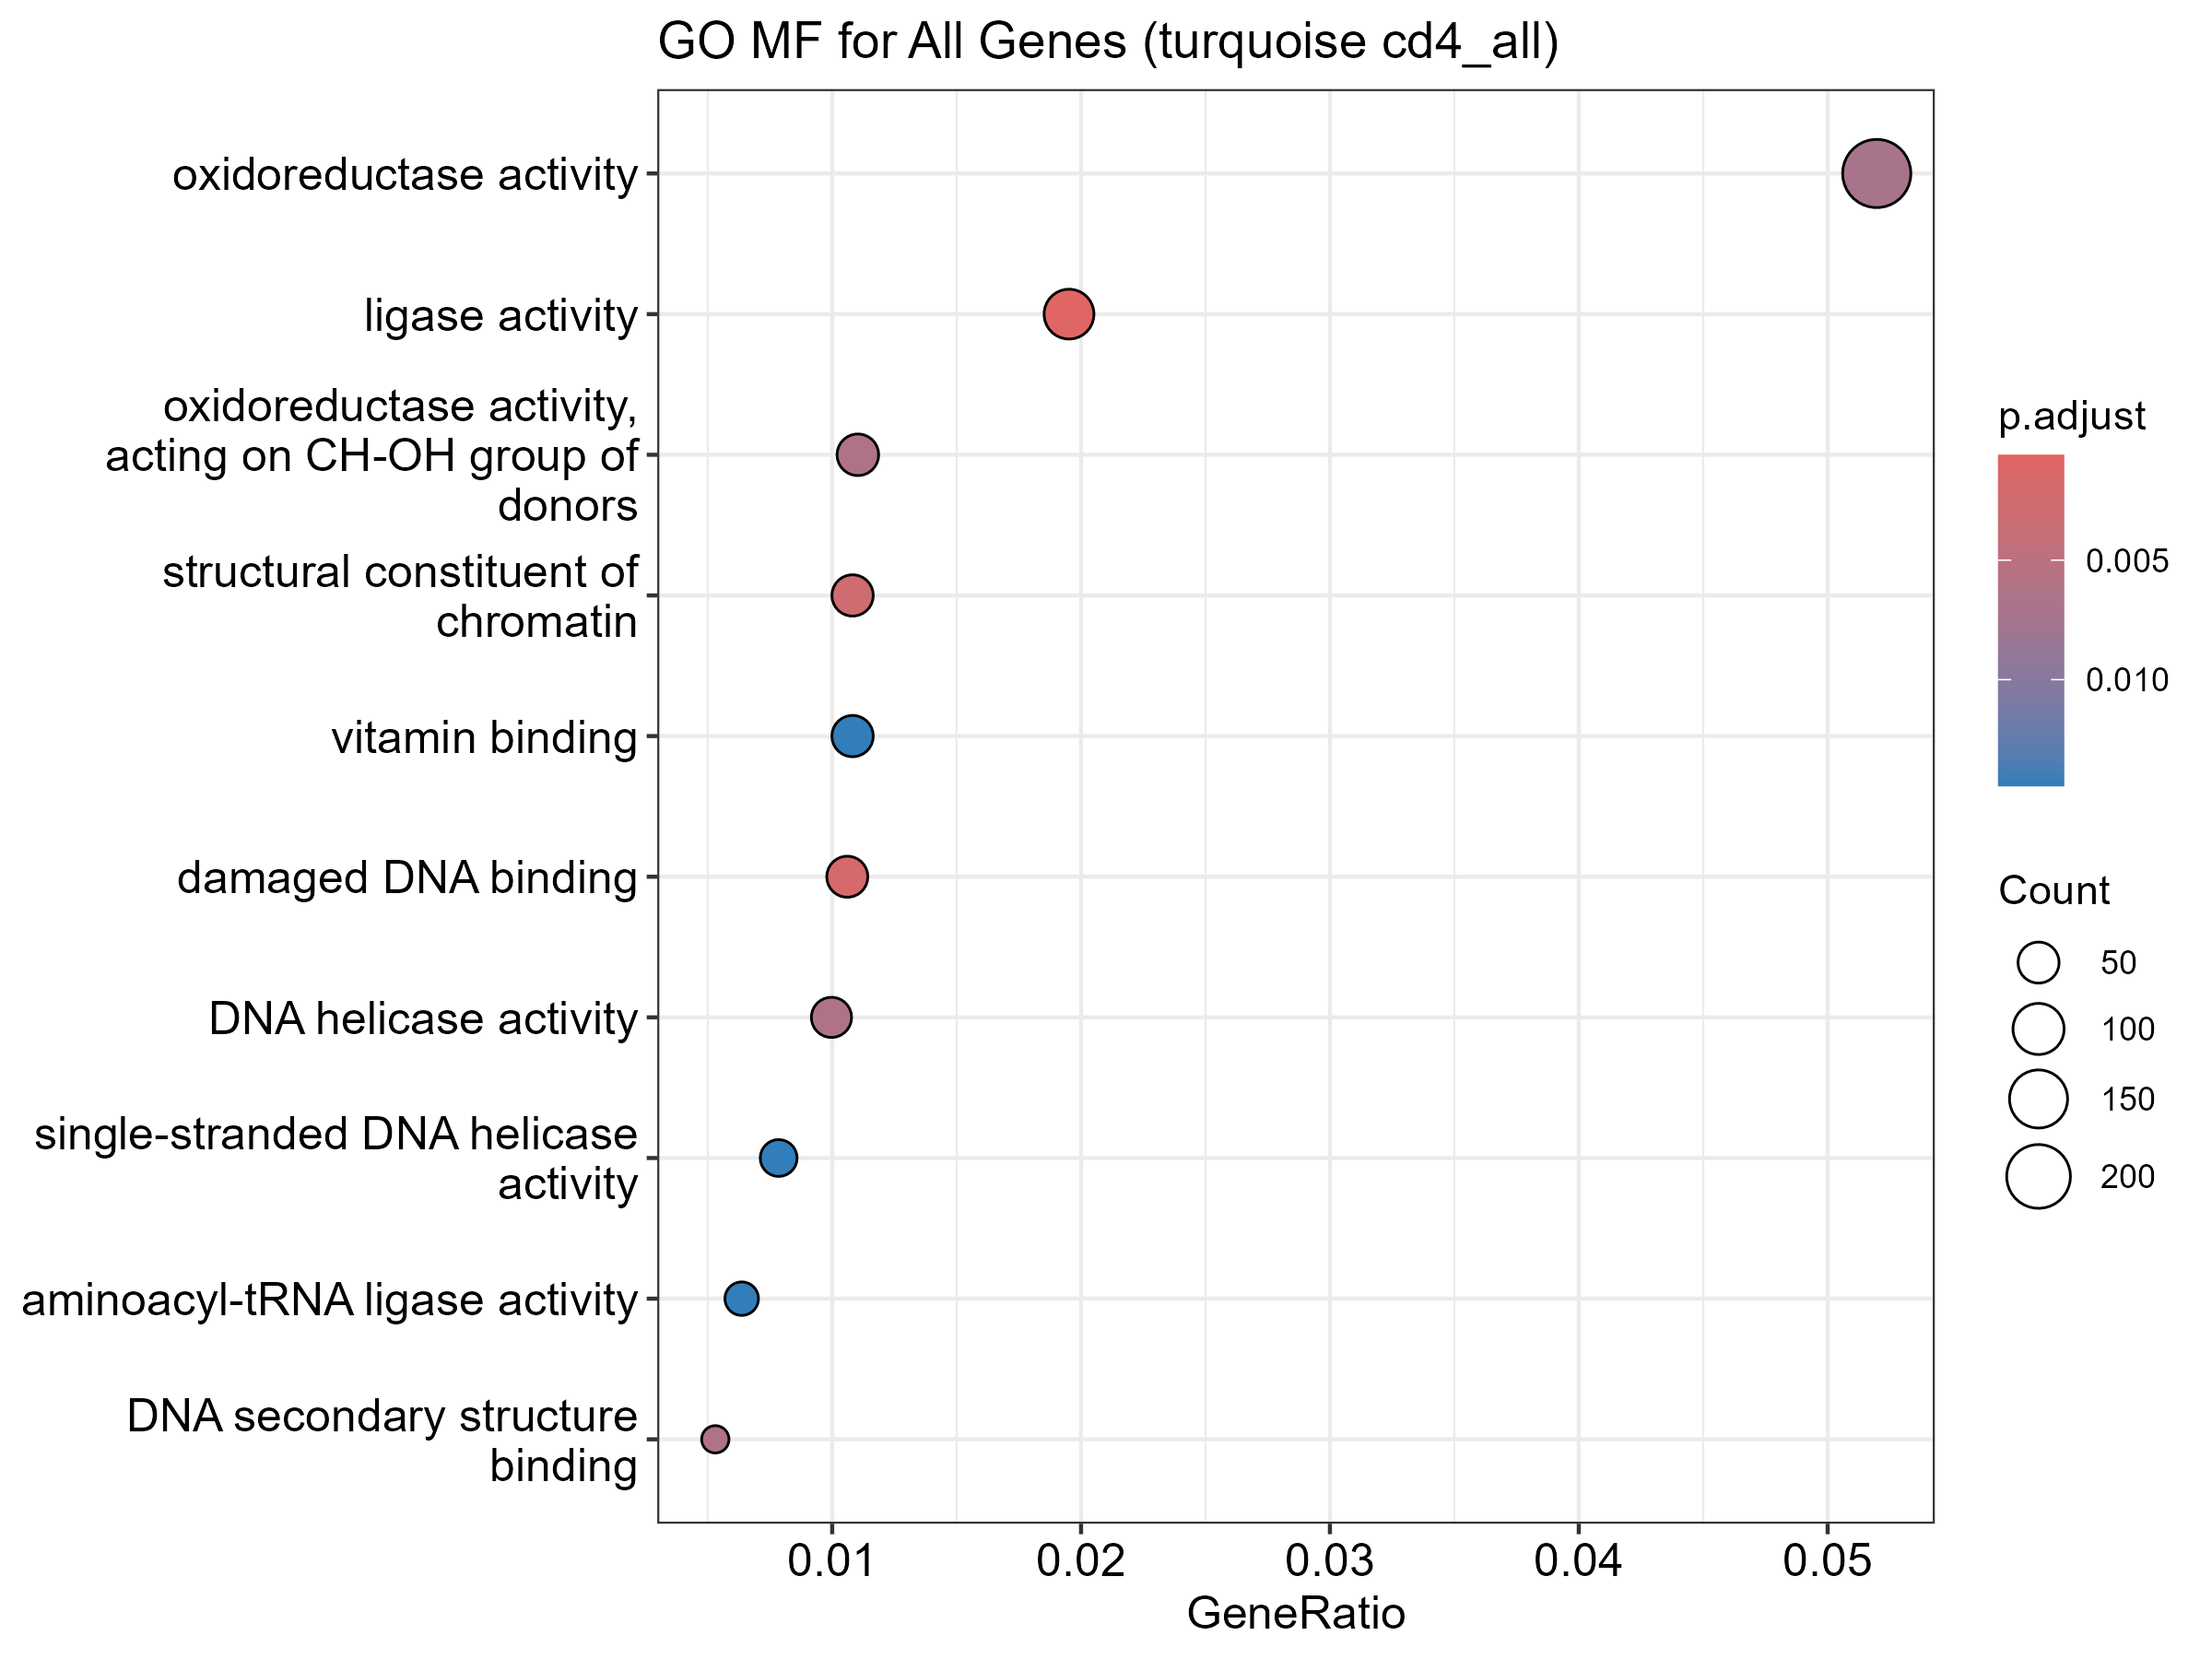

Data behind this chart, as committed beside it:
ID, Description, GeneRatio, BgRatio, RichFactor, FoldEnrichment, zScore, pvalue, p.adjust, qvalue, geneID, Count
GO:0016874, ligase activity, 92/4714, 142/10643, 0.6479, 1.463, 4.95, 5.95328014216745e-07, 0.0006043, 0.0005772, LARS2/SARS1/UBA6/ADSS2/GATB/KARS1/IARS2/…, 92
GO:0003684, damaged DNA binding, 50/4714, 70/10643, 0.7143, 1.613, 4.586, 3.72223499596431e-06, 0.001889, 0.001804, CREBBP/BRCA1/PNKP/POLQ/POLD1/NTHL1/TP53B…, 50
GO:0030527, structural constituent of chromatin, 51/4714, 73/10643, 0.6986, 1.577, 4.413, 8.40541050027842e-06, 0.002844, 0.002716, H2BC11/HMGA1/H4C8/H2AZ1/H2AC6/H2BC4/H2AC…, 51
GO:0003678, DNA helicase activity, 47/4714, 68/10643, 0.6912, 1.56, 4.134, 2.94929182706641e-05, 0.006288, 0.006006, DDX11/MRE11/RFC2/RAD51/POLQ/MCM2/MCM6/XR…, 47
GO:0016614, oxidoreductase activity, acting on CH-OH…, 52/4714, 77/10643, 0.6753, 1.525, 4.12, 3.09740468482826e-05, 0.006288, 0.006006, MDH1/H6PD/AKR7A2/IDH3G/KCNAB2/RDH11/ALDH…, 52
GO:0000217, DNA secondary structure binding, 25/4714, 31/10643, 0.8065, 1.821, 4.081, 3.75534036099707e-05, 0.006353, 0.006068, HMGB3/RAD18/CLSPN/MSH2/YY1/RAD51C/MSH6/K…, 25
GO:0016491, oxidoreductase activity, 245/4714, 460/10643, 0.5326, 1.202, 3.959, 4.87764880195958e-05, 0.007073, 0.006755, CYP51A1/UQCRC1/KDM5D/MDH1/NDUFS1/H6PD/MS…, 245
GO:0019842, vitamin binding, 51/4714, 78/10643, 0.6538, 1.476, 3.764, 0.000134, 0.01445, 0.0138, PYGM/SLC46A1/ACACB/MCCC1/PLOD1/OGFOD1/SP…, 51
GO:0017116, single-stranded DNA helicase activity, 37/4714, 53/10643, 0.6981, 1.576, 3.749, 0.0001493, 0.01445, 0.0138, DDX11/RFC2/RAD51/POLQ/MCM2/MCM6/ATRX/RAD…, 37
GO:0004812, aminoacyl-tRNA ligase activity, 30/4714, 41/10643, 0.7317, 1.652, 3.73, 0.000166, 0.01445, 0.0138, LARS2/SARS1/KARS1/IARS2/AARS1/VARS1/SARS…, 30
GO:0016875, ligase activity, forming carbon-oxygen b…, 30/4714, 41/10643, 0.7317, 1.652, 3.73, 0.000166, 0.01445, 0.0138, LARS2/SARS1/KARS1/IARS2/AARS1/VARS1/SARS…, 30
GO:0016616, oxidoreductase activity, acting on the C…, 48/4714, 73/10643, 0.6575, 1.485, 3.704, 0.0001708, 0.01445, 0.0138, MDH1/H6PD/AKR7A2/IDH3G/KCNAB2/RDH11/HSD1…, 48
GO:0140664, ATP-dependent DNA damage sensor activity, 13/4714, 14/10643, 0.9286, 2.096, 3.66, 0.0002064, 0.01612, 0.01539, RAD51/PMS1/MLH1/MSH2/RAD51C/MSH3/MSH6/PM…, 13
GO:0070279, vitamin B6 binding, 24/4714, 32/10643, 0.75, 1.693, 3.502, 0.0004111, 0.0298, 0.02846, PYGM/SPTLC1/GCAT/PYGB/PNPO/CTH/GOT1/CISD…, 24
GO:0070182, DNA polymerase binding, 17/4714, 21/10643, 0.8095, 1.828, 3.385, 0.0006653, 0.03709, 0.03542, RAD51/SMG6/HSP90AA1/HSP90AB1/ACD/PTGES3/…, 17
GO:0000287, magnesium ion binding, 104/4714, 185/10643, 0.5622, 1.269, 3.294, 0.0006713, 0.03709, 0.03542, EXTL3/PGM3/ADSS2/POLQ/ATP11B/MTHFD2/PKM/…, 104
GO:0015453, oxidoreduction-driven active transmembra…, 41/4714, 63/10643, 0.6508, 1.469, 3.331, 0.0006896, 0.03709, 0.03542, UQCRC1/NDUFS1/NDUFB4/NDUFB2/NDUFB7/NDUFC…, 41
GO:0030170, pyridoxal phosphate binding, 23/4714, 31/10643, 0.7419, 1.675, 3.356, 0.0007062, 0.03709, 0.03542, PYGM/SPTLC1/GCAT/PYGB/PNPO/CTH/GOT1/CISD…, 23
GO:0009055, electron transfer activity, 58/4714, 95/10643, 0.6105, 1.378, 3.303, 0.0007125, 0.03709, 0.03542, CIAPIN1/UQCRC1/NDUFS1/AKR7A2/NDUFB4/ME2/…, 58
GO:0016620, oxidoreductase activity, acting on the a…, 20/4714, 26/10643, 0.7692, 1.737, 3.354, 0.0007307, 0.03709, 0.03542, ALDH18A1/RDH11/ALDH3A2/BCKDHB/AKR1B1/DLD…, 20
GO:0000400, four-way junction DNA binding, 15/4714, 18/10643, 0.8333, 1.881, 3.337, 0.0008059, 0.03718, 0.03551, HMGB3/MSH2/YY1/RAD51C/MSH6/XRCC3/HMGB2/W…, 15
GO:0140612, DNA damage sensor activity, 15/4714, 18/10643, 0.8333, 1.881, 3.337, 0.0008059, 0.03718, 0.03551, RAD51/PMS1/MLH1/MSH2/RAD51C/MSH3/MSH6/PM…, 15
